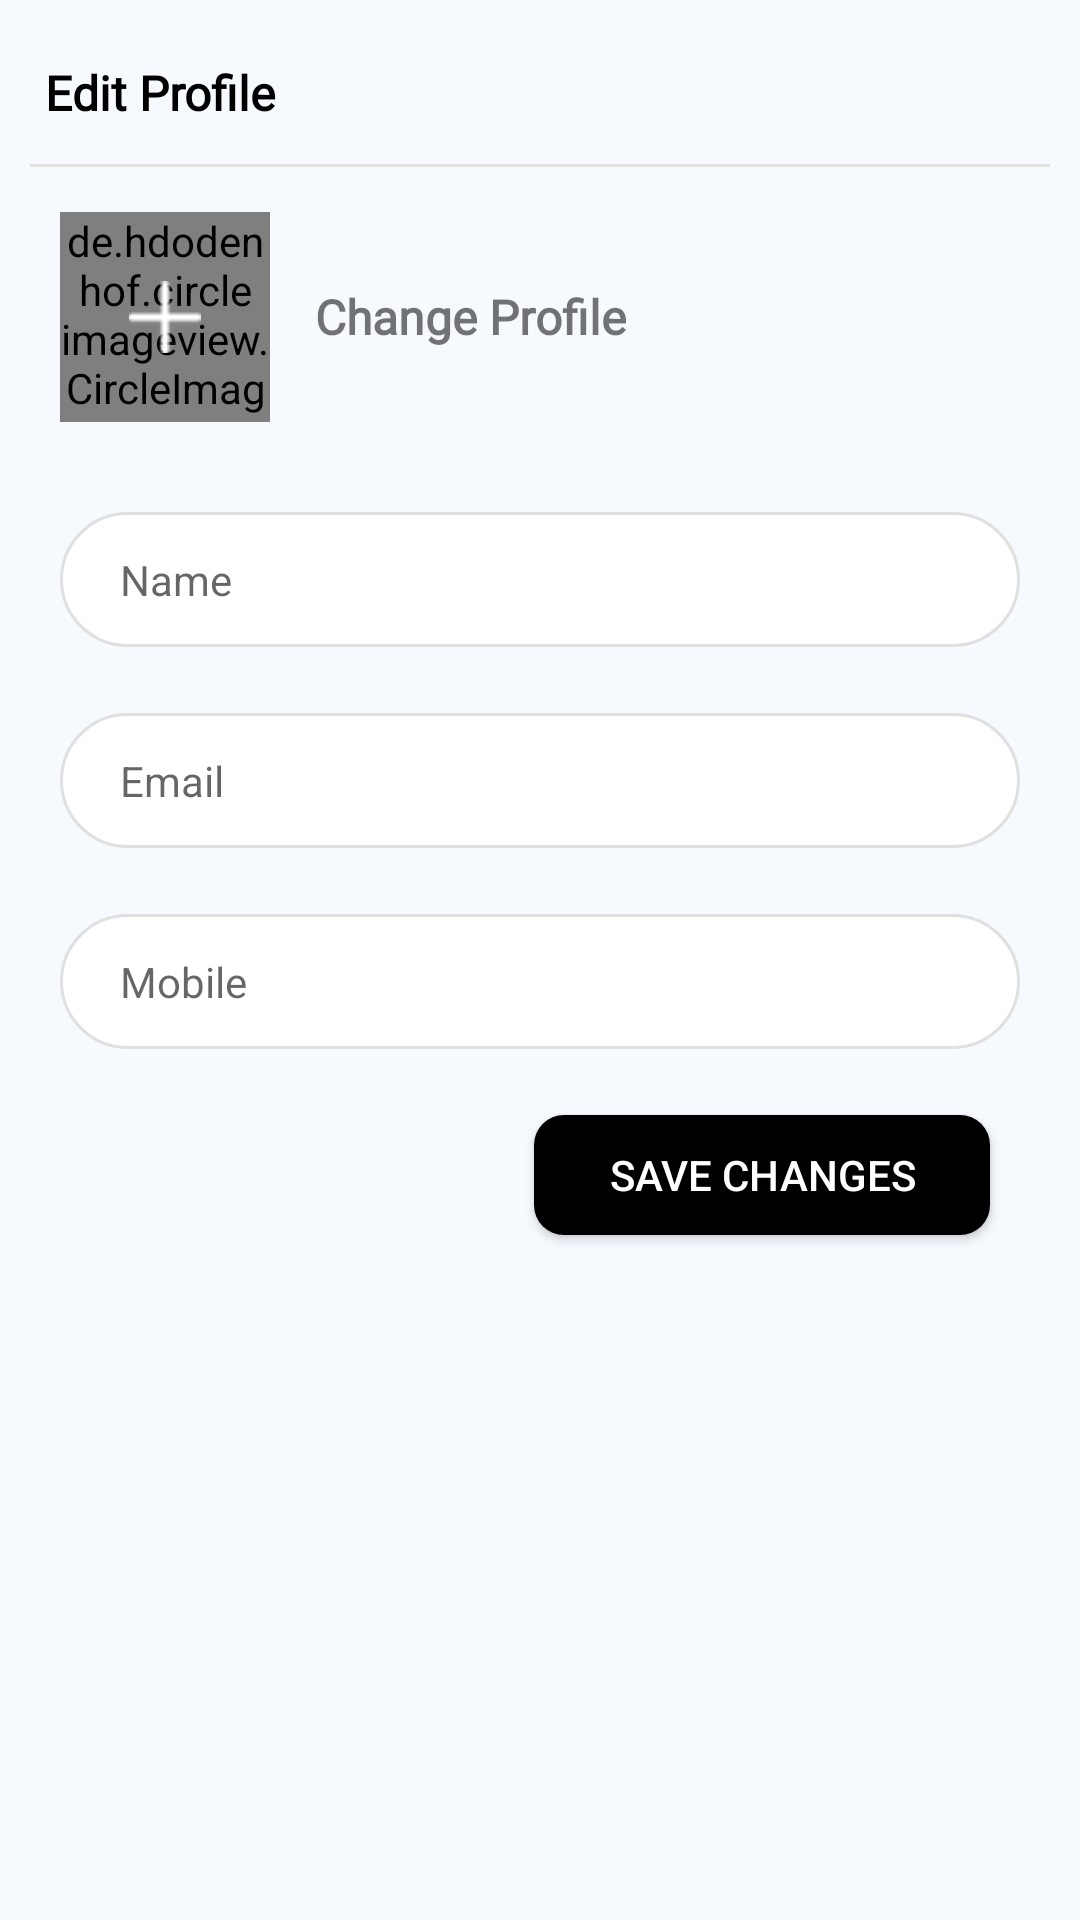

Layout XML and referenced resources for this Android screen:
<!-- AndroidManifest.xml: application theme AppTheme -->
<!-- res/layout/fragment_edit_profile.xml -->
<?xml version="1.0" encoding="utf-8"?>
<layout xmlns:android="http://schemas.android.com/apk/res/android"
    xmlns:app="http://schemas.android.com/apk/res-auto"
    xmlns:tools="http://schemas.android.com/tools">

    <androidx.constraintlayout.widget.ConstraintLayout
        android:layout_width="match_parent"
        android:layout_height="match_parent"
        android:fitsSystemWindows="true"
        tools:context=".ui.activity.signUp.SignUpUpdateActivity"
        android:background="@color/background_color">

        <LinearLayout
            android:layout_width="0dp"
            android:layout_height="0dp"
            android:orientation="vertical"
            app:layout_constraintBottom_toBottomOf="parent"
            app:layout_constraintEnd_toEndOf="parent"
            app:layout_constraintStart_toStartOf="parent"
            app:layout_constraintTop_toTopOf="parent">

            <LinearLayout
                android:layout_width="match_parent"
                android:layout_height="match_parent"
                android:layout_marginTop="@dimen/dp_15"
                android:layout_marginLeft="@dimen/dp_10"
                android:layout_marginRight="@dimen/dp_10"
                android:orientation="vertical">

                <TextView
                    android:layout_width="wrap_content"
                    android:layout_height="wrap_content"
                    android:text="Edit Profile"
                    android:textSize="@dimen/sp_16"
                    android:textColor="@color/black"
                    android:textStyle="bold"
                    android:fontFamily="@font/comic_sans_ms_bold"
                    android:padding="@dimen/dp_5"/>

                <View
                    android:layout_width="match_parent"
                    android:layout_height="@dimen/dp_1"
                    android:layout_marginTop="@dimen/dp_8"
                    android:background="@color/grey_lite"/>

                <LinearLayout
                    android:layout_width="match_parent"
                    android:layout_height="wrap_content"
                    android:orientation="horizontal"
                    android:layout_marginTop="@dimen/dp_15">

                    <RelativeLayout
                        android:layout_width="@dimen/dp_70"
                        android:layout_height="@dimen/dp_70"
                        android:layout_marginLeft="@dimen/dp_10">

                        <de.hdodenhof.circleimageview.CircleImageView
                            android:id="@+id/ivUserImage"
                            android:layout_width="match_parent"
                            android:layout_height="match_parent"
                            android:src="@drawable/user"/>

                        <FrameLayout
                            android:layout_width="match_parent"
                            android:layout_height="match_parent">

                            <RelativeLayout
                                android:layout_width="match_parent"
                                android:layout_height="match_parent">

                                <ImageView
                                    android:layout_width="@dimen/dp_24"
                                    android:layout_height="@dimen/dp_24"
                                    android:src="@drawable/plus"
                                    android:layout_centerInParent="true"/>

                            </RelativeLayout>

                        </FrameLayout>

                    </RelativeLayout>

                    <TextView
                        android:id="@+id/tvPickImage"
                        android:layout_width="wrap_content"
                        android:layout_height="wrap_content"
                        android:text="Change Profile"
                        android:textStyle="bold"
                        android:textSize="@dimen/sp_16"
                        android:fontFamily="@font/avenir_next_lt_pro"
                        android:layout_marginLeft="@dimen/dp_15"
                        android:layout_gravity="center_vertical"/>

                </LinearLayout>


                <EditText
                    android:id="@+id/edtName"
                    android:layout_width="match_parent"
                    android:layout_height="@dimen/dp_45"
                    android:layout_marginLeft="@dimen/dp_10"
                    android:layout_marginRight="@dimen/dp_10"
                    android:layout_marginTop="@dimen/dp_30"
                    android:paddingLeft="@dimen/dp_20"
                    android:textSize="@dimen/sp_14"
                    android:hint="Name"
                    android:singleLine="true"
                    android:inputType="text"
                    android:layout_marginBottom="@dimen/dp_2"
                    android:background="@drawable/edt_round_corner"/>

                <EditText
                    android:id="@+id/edtEmail"
                    android:layout_width="match_parent"
                    android:layout_height="@dimen/dp_45"
                    android:layout_marginLeft="@dimen/dp_10"
                    android:layout_marginRight="@dimen/dp_10"
                    android:layout_marginTop="@dimen/dp_20"
                    android:paddingLeft="@dimen/dp_20"
                    android:textSize="@dimen/sp_14"
                    android:hint="Email"
                    android:singleLine="true"
                    android:inputType="textEmailAddress"
                    android:layout_marginBottom="@dimen/dp_2"
                    android:background="@drawable/edt_round_corner"/>

                <EditText
                    android:id="@+id/edtMobile"
                    android:layout_width="match_parent"
                    android:layout_height="@dimen/dp_45"
                    android:layout_marginLeft="@dimen/dp_10"
                    android:layout_marginRight="@dimen/dp_10"
                    android:layout_marginTop="@dimen/dp_20"
                    android:paddingLeft="@dimen/dp_20"
                    android:textSize="@dimen/sp_14"
                    android:hint="Mobile"
                    android:singleLine="true"
                    android:inputType="number"
                    android:maxLength="10"
                    android:layout_marginBottom="@dimen/dp_2"
                    android:background="@drawable/edt_round_corner"/>

                <Button
                    android:id="@+id/btnUpdate"
                    android:layout_width="wrap_content"
                    android:layout_height="@dimen/dp_40"
                    android:layout_marginTop="@dimen/dp_20"
                    android:layout_gravity="end"
                    android:textColor="@color/white"
                    android:paddingLeft="@dimen/dp_25"
                    android:paddingRight="@dimen/dp_25"
                    android:text="Save changes"
                    android:layout_marginRight="@dimen/dp_20"
                    android:background="@drawable/btn_round_corner"/>

            </LinearLayout>

        </LinearLayout>

    </androidx.constraintlayout.widget.ConstraintLayout>

</layout>
<!-- resources referenced by this layout -->
<resources>
  <color name="background_color">#f6f9fe</color>
  <color name="black">#000000</color>
  <color name="grey_lite">#E0E0E0</color>
  <color name="white">#FFFFFF</color>
  <dimen name="dp_1">1dp</dimen>
  <dimen name="dp_10">10dp</dimen>
  <dimen name="dp_15">15dp</dimen>
  <dimen name="dp_2">2dp</dimen>
  <dimen name="dp_20">20dp</dimen>
  <dimen name="dp_24">24dp</dimen>
  <dimen name="dp_25">25dp</dimen>
  <dimen name="dp_30">30dp</dimen>
  <dimen name="dp_40">40dp</dimen>
  <dimen name="dp_45">45dp</dimen>
  <dimen name="dp_5">5dp</dimen>
  <dimen name="dp_70">70dp</dimen>
  <dimen name="dp_8">8dp</dimen>
  <dimen name="sp_14">14sp</dimen>
  <dimen name="sp_16">16sp</dimen>
  <!-- drawable btn_round_corner (drawable) -->
  <?xml version="1.0" encoding="utf-8"?>
  <shape xmlns:android="http://schemas.android.com/apk/res/android">
      <solid android:color="@color/black"/>
      <corners
          android:radius="@dimen/dp_10"/>
    
  </shape>
  <!-- drawable edt_round_corner (drawable) -->
  <?xml version="1.0" encoding="UTF-8"?>
      <shape xmlns:android="http://schemas.android.com/apk/res/android">
  
      <solid android:color="@color/white"/>
  
      <corners android:radius="@dimen/dp_30"/>
  
      <stroke android:color="@color/grey_lite" android:width="1dp"/>
  
  </shape>
  <!-- drawable plus: png bitmap (drawable, 3080 bytes) -->
  <!-- drawable user: png bitmap (drawable, 6066 bytes) -->
  <style name="AppTheme" parent="Theme.AppCompat.Light.NoActionBar">
          
          <item name="colorPrimary">@color/yellow</item>
          <item name="colorPrimaryDark">@color/black</item>
          <item name="colorAccent">@color/colorPrimary</item>
          <item name="colorControlNormal">@color/colorPrimary</item>
          <item name="windowNoTitle">true</item>
          <item name="windowActionBar">false</item>
          <item name="android:statusBarColor" tools:ignore="NewApi">@android:color/black</item>
          
      </style>
  <color name="yellow">#ffff4d</color>
  <color name="colorPrimary">#076c4e</color>
</resources>
